The GitHub repository alessandrosebastianelli/OnBoardVolcanicEruptionDetection contains a labelled image folder "data_reviewed" with 2 categories: eruption, no eruption. Examples follow, each with its label.

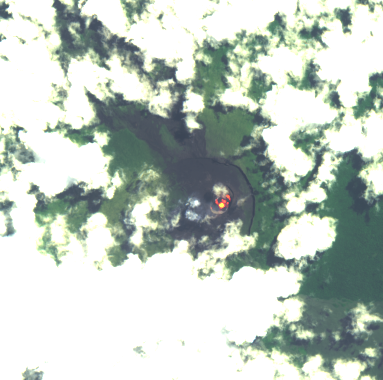
Label: eruption

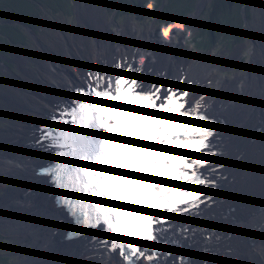
Label: eruption

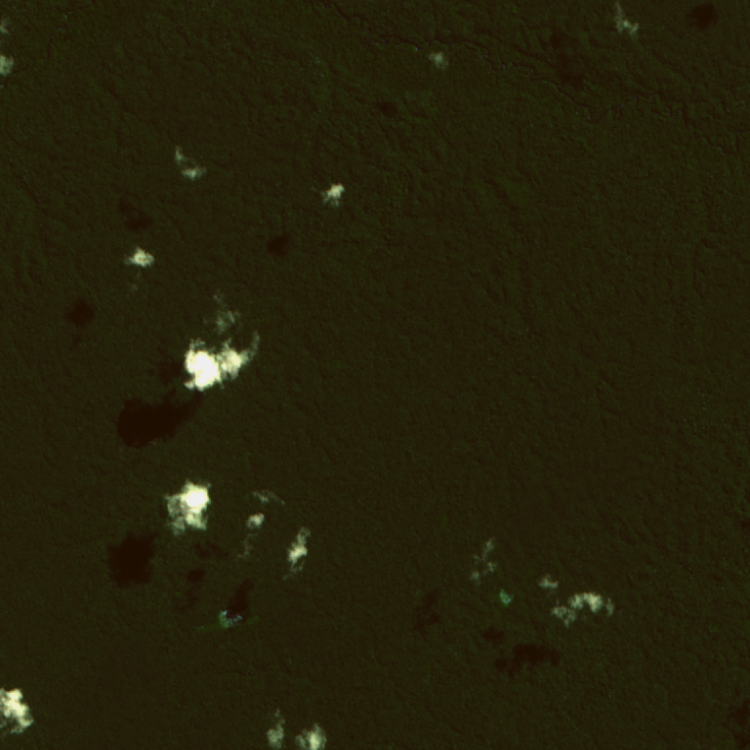
Label: no eruption

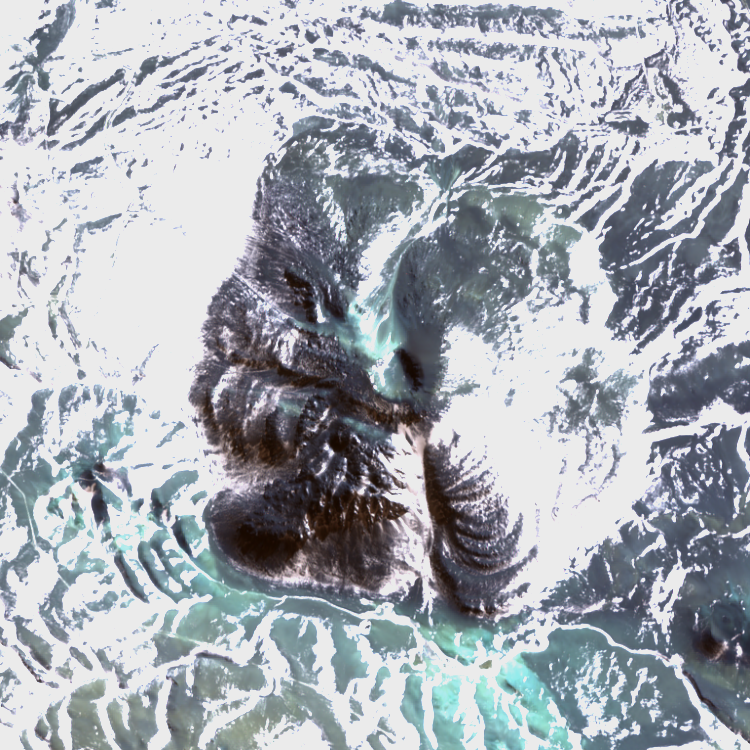
Label: no eruption

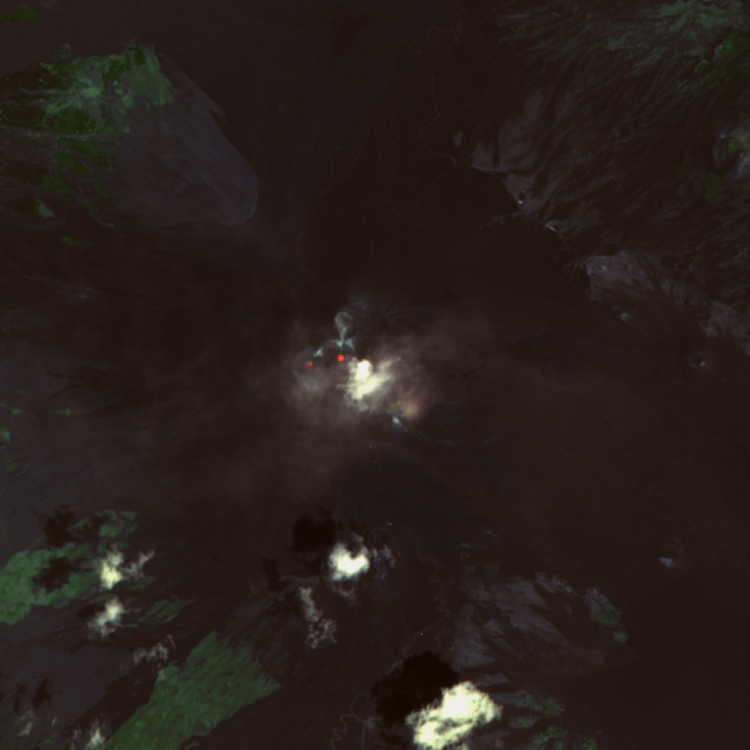
Label: eruption

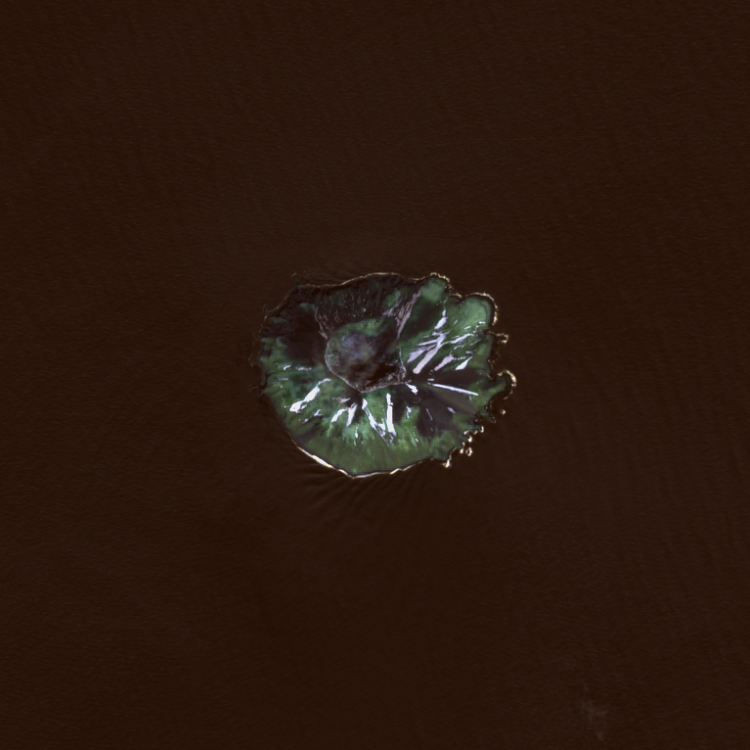
Label: no eruption
